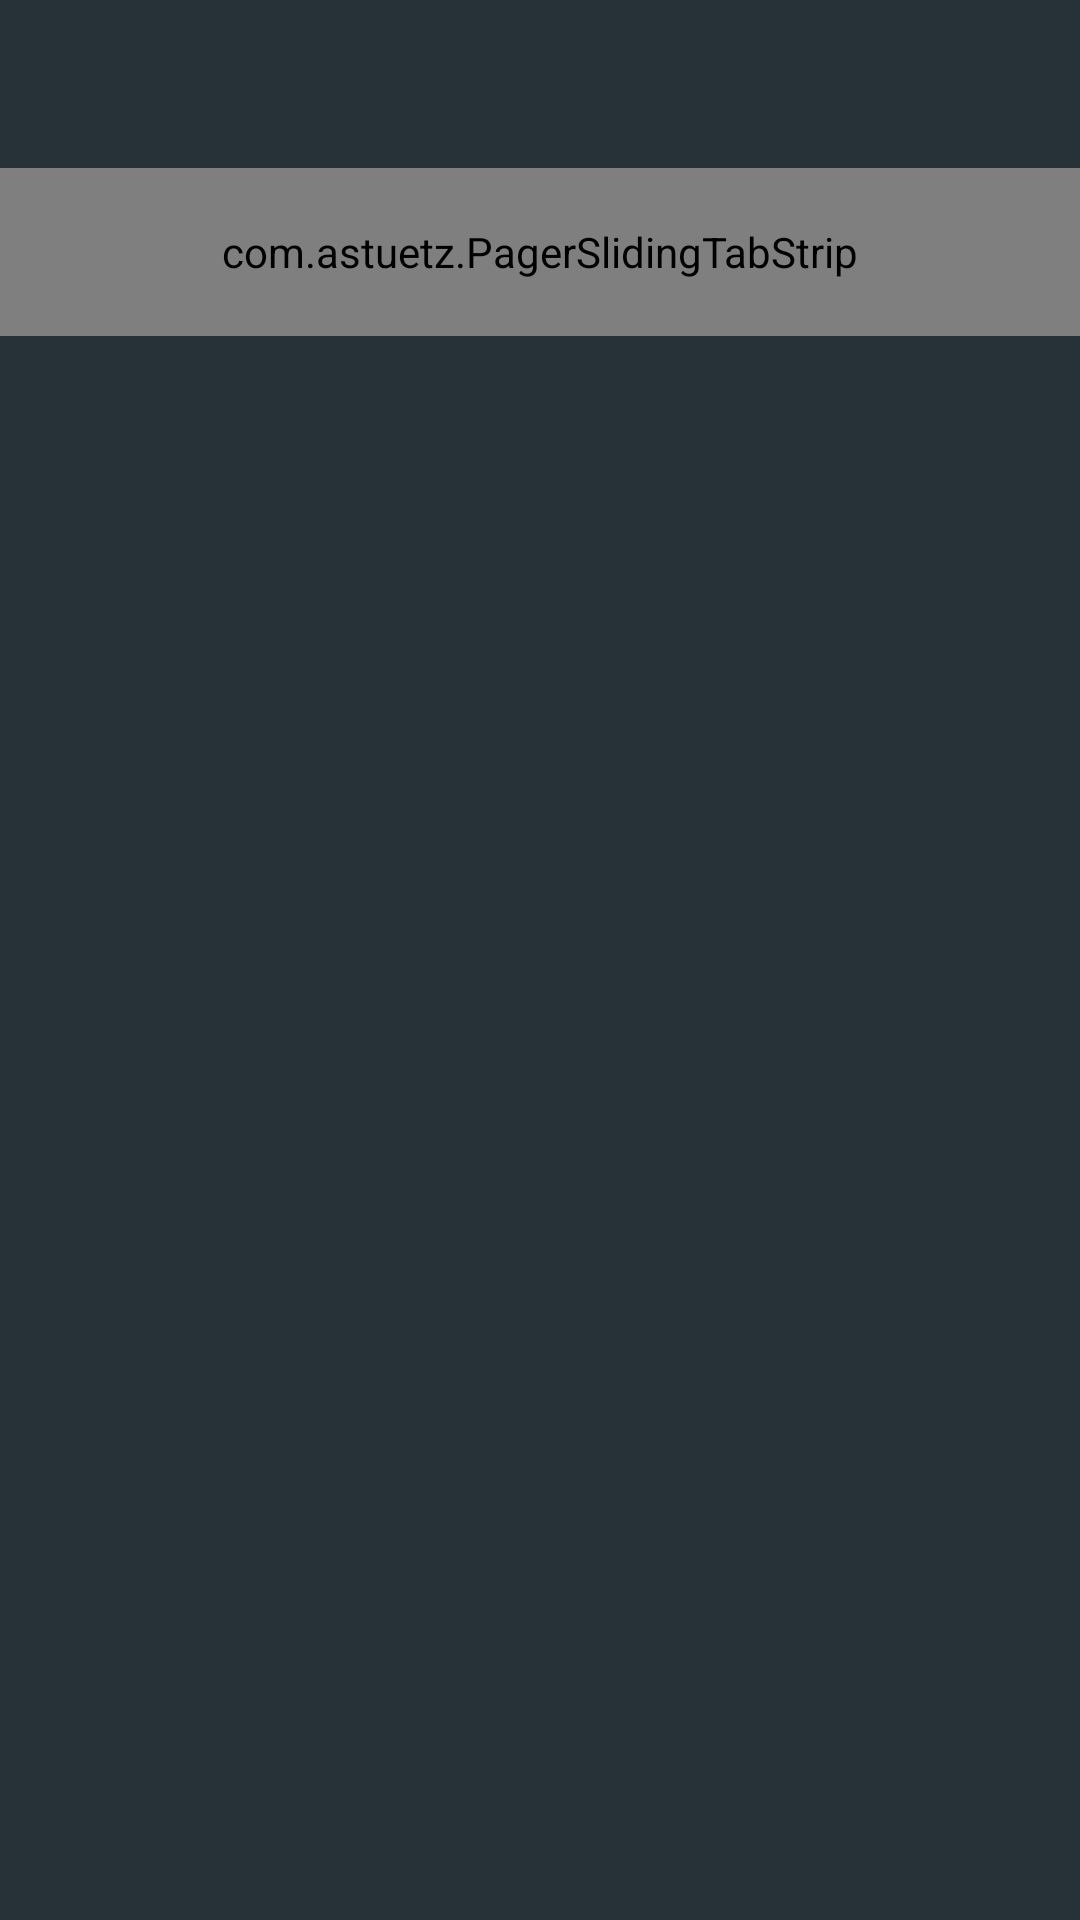

Produce the Android XML layout that renders to this screen, including the resource entries it uses.
<!-- AndroidManifest.xml: application theme AppBaseTheme -->
<!-- res/layout/activity_icons.xml -->
<?xml version="1.0" encoding="utf-8"?>
<LinearLayout xmlns:android="http://schemas.android.com/apk/res/android"
    xmlns:tools="http://schemas.android.com/tools"
    xmlns:app="http://schemas.android.com/apk/res-auto"
    android:orientation="vertical"
    android:layout_width="match_parent"
    android:layout_height="match_parent">

    <include layout="@layout/toolbar"/>

    <com.astuetz.PagerSlidingTabStrip
        android:id="@+id/tabsIcons"
        android:layout_width="match_parent"
        android:layout_height="?attr/actionBarSize"
        android:background="?attr/colorPrimary"
        app:pstsPaddingMiddle="true" />


    <android.support.v4.widget.DrawerLayout xmlns:android="http://schemas.android.com/apk/res/android"
        android:id="@+id/drawerLayout"
        android:layout_width="match_parent"
        android:layout_height="match_parent"
        android:background="@color/material_blue_grey_900">
        <android.support.v4.view.ViewPager
            android:id="@+id/pagerIcons"
            android:layout_width="match_parent"
            android:layout_height="0dp"
            android:layout_weight="1"
            tools:context=".MainActivity"/>

        <LinearLayout
            android:id="@+id/left_drawer"
            android:layout_width="172dp"
            android:orientation="vertical"
            android:layout_height="match_parent"
            android:layout_gravity="start"
            android:choiceMode="singleChoice"
            android:divider="@android:color/transparent"
            android:dividerHeight="0dp"
            android:background="@color/material_blue_grey_900">


            <ListView
                android:layout_width="wrap_content"
                android:layout_height="wrap_content"
                android:id="@+id/listViewMainMenu" />
        </LinearLayout>

    </android.support.v4.widget.DrawerLayout>
</LinearLayout>
<!-- res/layout/toolbar.xml (included above) -->
<?xml version="1.0" encoding="utf-8"?>
<android.support.v7.widget.Toolbar xmlns:android="http://schemas.android.com/apk/res/android"
    xmlns:app="http://schemas.android.com/apk/res-auto"
    android:id="@+id/toolbar"
    app:theme="@style/ThemeOverlay.AppCompat.ActionBar"
    android:layout_width="match_parent"
    android:layout_height="wrap_content"
    android:background="@color/material_blue_grey_900"
    android:minHeight="?attr/actionBarSize" />
<!-- resources referenced by this layout -->
<resources>
  <style name="AppBaseTheme" parent="Theme.AppCompat.Light.NoActionBar">
          <item name="android:windowBackground">@color/background_window</item>
          
          <item name="colorPrimary">@color/material_blue_grey_800</item>
          <item name="colorPrimaryDark">@color/material_blue_grey_800</item>
          <item name="colorAccent">@color/banana</item>
          <item name="android:textColorPrimary">@android:color/white</item>
      </style>
</resources>
